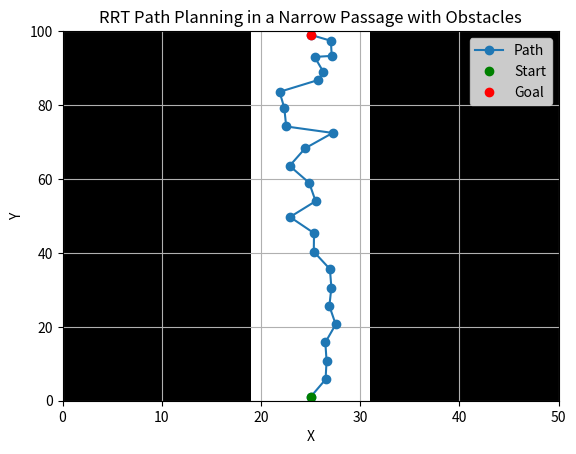

The script that saved this image:
import numpy as np
import matplotlib.pyplot as plt
import random

class Environment:
    def __init__(self, width, height, passage_width, wall_thickness, obstacle_width, spacing):
        self.width = width
        self.height = height
        self.passage_width = passage_width
        self.wall_thickness = wall_thickness
        self.obstacle_width = obstacle_width
        self.spacing = spacing

    def is_collision(self, point):
        # Check if point is inside the walls or obstacles
        obstacle_left = (self.width / 2 - self.passage_width / 2 - self.wall_thickness - self.obstacle_width, 0)
        obstacle_right = (self.width / 2 + self.passage_width / 2 + self.wall_thickness, 0)
        # Check for collision with left obstacle
        if obstacle_left[0] <= point[0] <= obstacle_left[0] + self.obstacle_width and \
           obstacle_left[1] <= point[1] <= self.height:
            return True
        # Check for collision with right obstacle
        if obstacle_right[0] <= point[0] <= obstacle_right[0] + self.obstacle_width and \
           obstacle_right[1] <= point[1] <= self.height:
            return True
        # Check if point is inside the walls
        if (self.width / 2 - self.passage_width / 2 - self.wall_thickness <= point[0] <= self.width / 2 + self.passage_width / 2 + self.wall_thickness) and \
           (0 <= point[1] <= self.height):
            return False  # No collision
        else:
            return True  # Collision

class Node:
    def __init__(self, point):
        self.point = point
        self.cost = 0.0
        self.parent = None

class RRT:
    def __init__(self, start, goal, environment, step_size=5, max_iter=1000):
        self.start = Node(start)
        self.goal = Node(goal)
        self.env = environment
        self.step_size = step_size
        self.max_iter = max_iter
        self.nodes = [self.start]

    def get_random_point(self):
        bias_factor = 2

        # Randomly select whether to generate a point near the edges of the obstacles or anywhere in the environment
        if random.random() < 0.5:
            # Generate random point near the edges of the obstacles
            obstacle_left = (self.env.width / 2 - self.env.passage_width / 2 - self.env.wall_thickness - self.env.obstacle_width, 0)
            obstacle_right = (self.env.width / 2 + self.env.passage_width / 2 + self.env.wall_thickness, 0)
            obstacle_edge_x = random.uniform(obstacle_left[0] + self.env.obstacle_width + self.env.spacing, obstacle_right[0] - self.env.spacing)
            obstacle_edge_y = random.uniform(self.env.spacing, self.env.height - self.env.spacing)
            return (obstacle_edge_x, obstacle_edge_y)
        else:
            # Generate random point anywhere in the environment
            return (random.uniform(0, self.env.width), random.uniform(0, self.env.height))

    def get_nearest_node(self, random_point):
        nearest_node = None
        min_dist = float('inf')
        for node in self.nodes:
            dist = np.linalg.norm(np.array(node.point) - np.array(random_point))
            if dist < min_dist:
                nearest_node = node
                min_dist = dist
        return nearest_node

    def steer(self, from_point, to_point):
        from_array = np.array(from_point)
        to_array = np.array(to_point)
        direction = to_array - from_array
        length = np.linalg.norm(direction)
        direction = direction / length
        new_point = from_array + direction * min(self.step_size, length)
        return tuple(new_point)

    def plan(self):
        for _ in range(self.max_iter):
            random_point = self.get_random_point()
            nearest_node = self.get_nearest_node(random_point)
            new_point = self.steer(nearest_node.point, random_point)

            if not self.env.is_collision(new_point):
                new_node = Node(new_point)
                new_node.parent = nearest_node
                new_node.cost = nearest_node.cost + np.linalg.norm(np.array(nearest_node.point) - np.array(new_point))
                self.nodes.append(new_node)

                if np.linalg.norm(np.array(new_node.point) - np.array(self.goal.point)) < self.step_size:
                    self.goal.parent = new_node
                    self.goal.cost = new_node.cost + np.linalg.norm(np.array(new_node.point) - np.array(self.goal.point))
                    self.nodes.append(self.goal)
                    return self.reconstruct_path()
        return None

    def reconstruct_path(self):
        path = []
        node = self.goal
        while node:
            path.append(node.point)
            node = node.parent
        return path[::-1]

# Define parameters for the environment
width = 50
height = 100
passage_width = 10
wall_thickness = 1
obstacle_width = 24  # Width of the obstacles
spacing = 2  # Spacing away from obstacles

# Define start and goal points
start = (width / 2, wall_thickness)
goal = (width / 2, height - wall_thickness)

# Create environment
env = Environment(width, height, passage_width, wall_thickness,obstacle_width,spacing)

# Planning with RRT
rrt = RRT(start, goal, env)
path = rrt.plan()

# Plotting
if path:
    path = np.array(path)
    plt.plot(path[:, 0], path[:, 1], '-o', label='Path')
plt.plot(start[0], start[1], 'go', label='Start')
plt.plot(goal[0], goal[1], 'ro', label='Goal')

# Plotting obstacles
obstacle_left = (width / 2 - passage_width / 2 - wall_thickness - obstacle_width, 0)
obstacle_right = (width / 2 + passage_width / 2 + wall_thickness, 0)
plt.fill([obstacle_left[0], obstacle_left[0] + obstacle_width, obstacle_left[0] + obstacle_width, obstacle_left[0]],
         [obstacle_left[1], obstacle_left[1], height, height], 'k')
plt.fill([obstacle_right[0], obstacle_right[0] + obstacle_width, obstacle_right[0] + obstacle_width, obstacle_right[0]],
         [obstacle_right[1], obstacle_right[1], height, height], 'k')

plt.xlim(0, width)
plt.ylim(0, height)
plt.xlabel('X')
plt.ylabel('Y')
plt.title('RRT Path Planning in a Narrow Passage with Obstacles')
plt.legend()
plt.grid(True)
plt.show()

